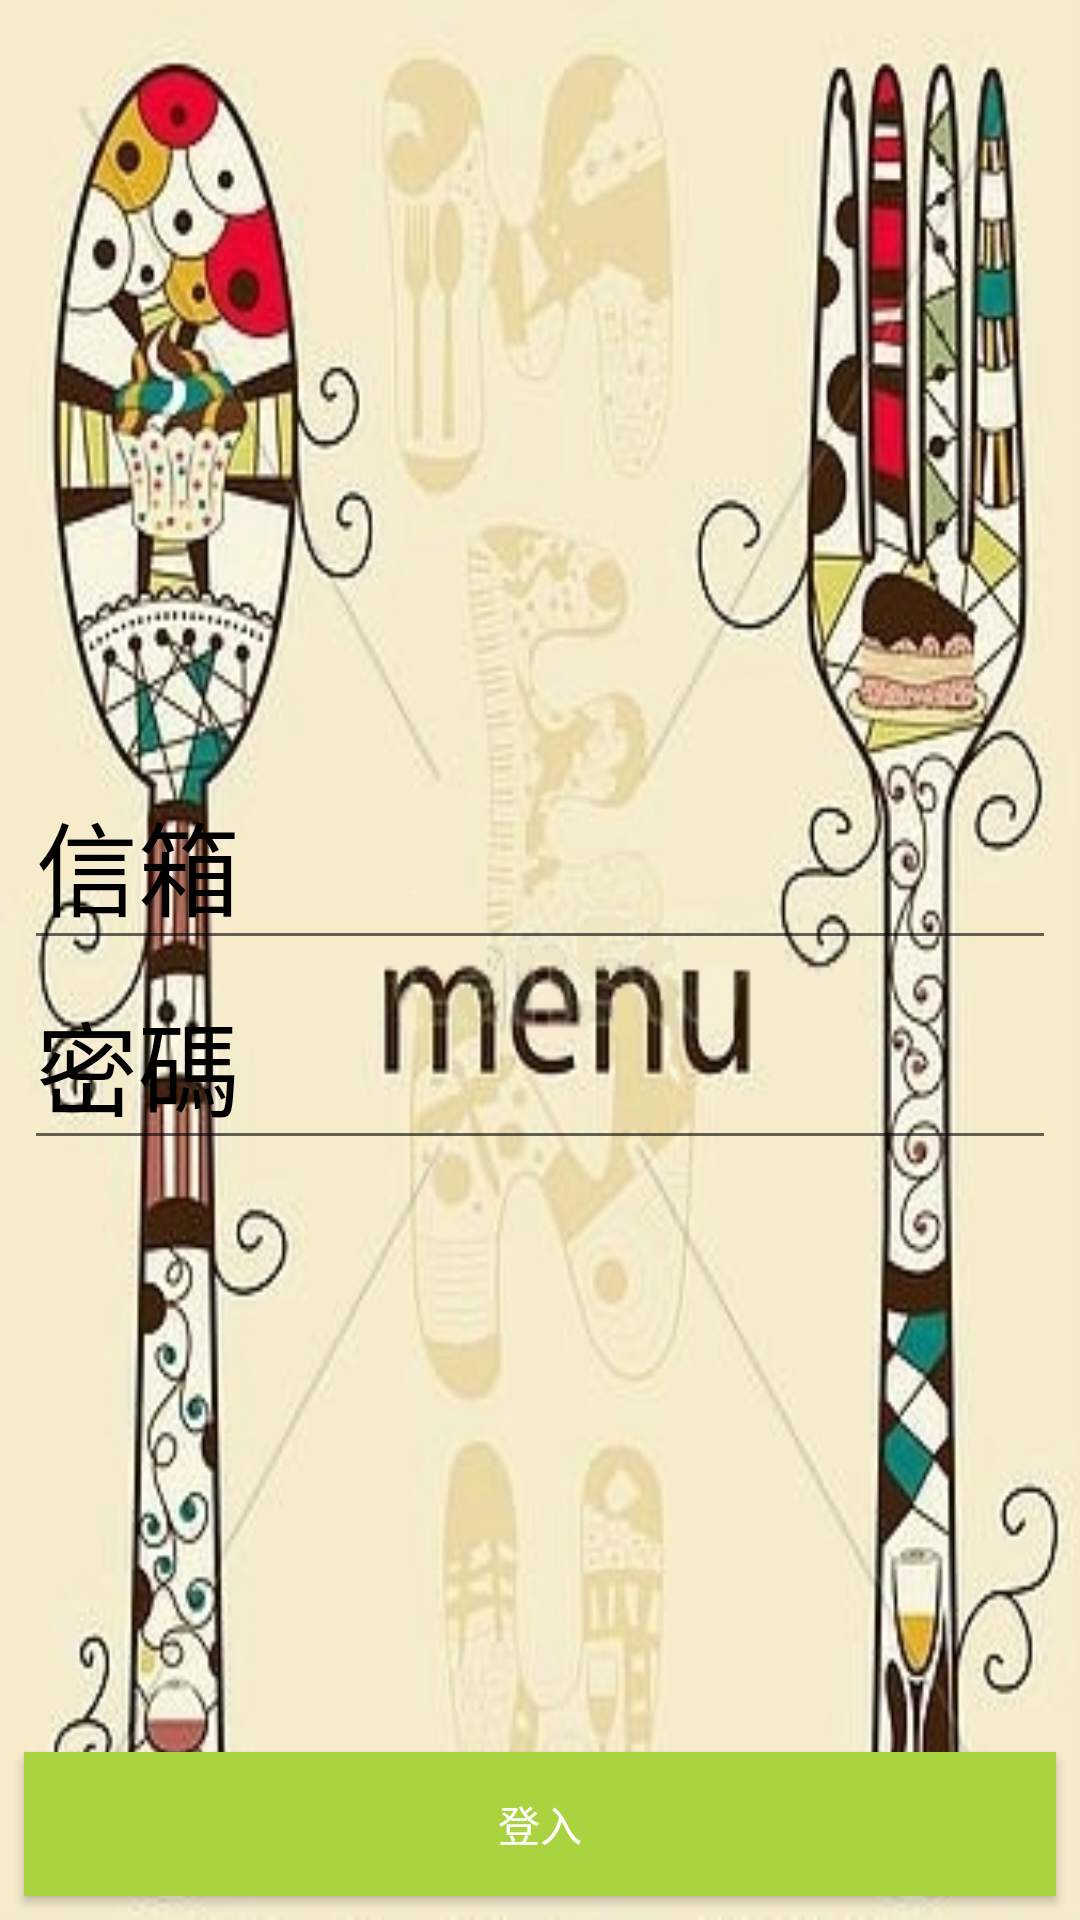

Write the Android layout XML for this screen, with the resource values it uses.
<!-- AndroidManifest.xml: application theme AppTheme -->
<!-- res/layout/activity_sign_in.xml -->
<?xml version="1.0" encoding="utf-8"?>
<RelativeLayout xmlns:android="http://schemas.android.com/apk/res/android"
    xmlns:tools="http://schemas.android.com/tools"
    android:id="@+id/activity_sign_in"
    android:layout_width="match_parent"
    android:layout_height="match_parent"
    android:background="@drawable/maintheme"
    tools:context="project.newstylefood.SignIn">

    <LinearLayout
        android:orientation="vertical"
        android:layout_marginLeft="8dp"
        android:layout_marginRight="8dp"
        android:layout_centerInParent="true"
        android:layout_width="match_parent"
        android:layout_height="wrap_content">

        <EditText
            android:id="@+id/edtEmail"
            android:hint="信箱"
            android:layout_width="match_parent"
            android:layout_height="wrap_content"
            android:textColorHint="@android:color/black"
            android:textColor="@android:color/black"
            android:textSize="34sp"
            android:inputType="textEmailAddress"/>

        <EditText
            android:id="@+id/edtPassword"
            android:hint="密碼"
            android:layout_width="match_parent"
            android:layout_height="wrap_content"
            android:textColorHint="@android:color/black"
            android:textColor="@android:color/black"
            android:textSize="34sp"
            android:inputType="textPassword"/>




    </LinearLayout>

    <Button
        android:id="@+id/btnSignIn"
        android:text="登入"
        android:textColor="@android:color/white"
        android:layout_marginRight="8dp"
        android:layout_marginLeft="8dp"
        android:layout_alignParentBottom="true"
        android:layout_width="match_parent"
        android:layout_height="wrap_content"
        android:layout_margin="8dp"
        android:background="@color/btnSignActive"
        android:shadowColor="@android:color/black" />

</RelativeLayout>
<!-- resources referenced by this layout -->
<resources>
  <color name="btnSignActive">#A9d440</color>
  <!-- drawable maintheme: jpg bitmap (drawable, 84740 bytes) -->
  <style name="AppTheme" parent="Theme.AppCompat.Light.NoActionBar">
          
          <item name="colorPrimary">@color/colorPrimary</item>
          <item name="colorPrimaryDark">@color/colorPrimaryDark</item>
          <item name="colorAccent">@color/colorAccent</item>
      </style>
  <color name="colorPrimary">#004d40</color>
  <color name="colorPrimaryDark">#00251a</color>
  <color name="colorAccent">#39796b</color>
</resources>
